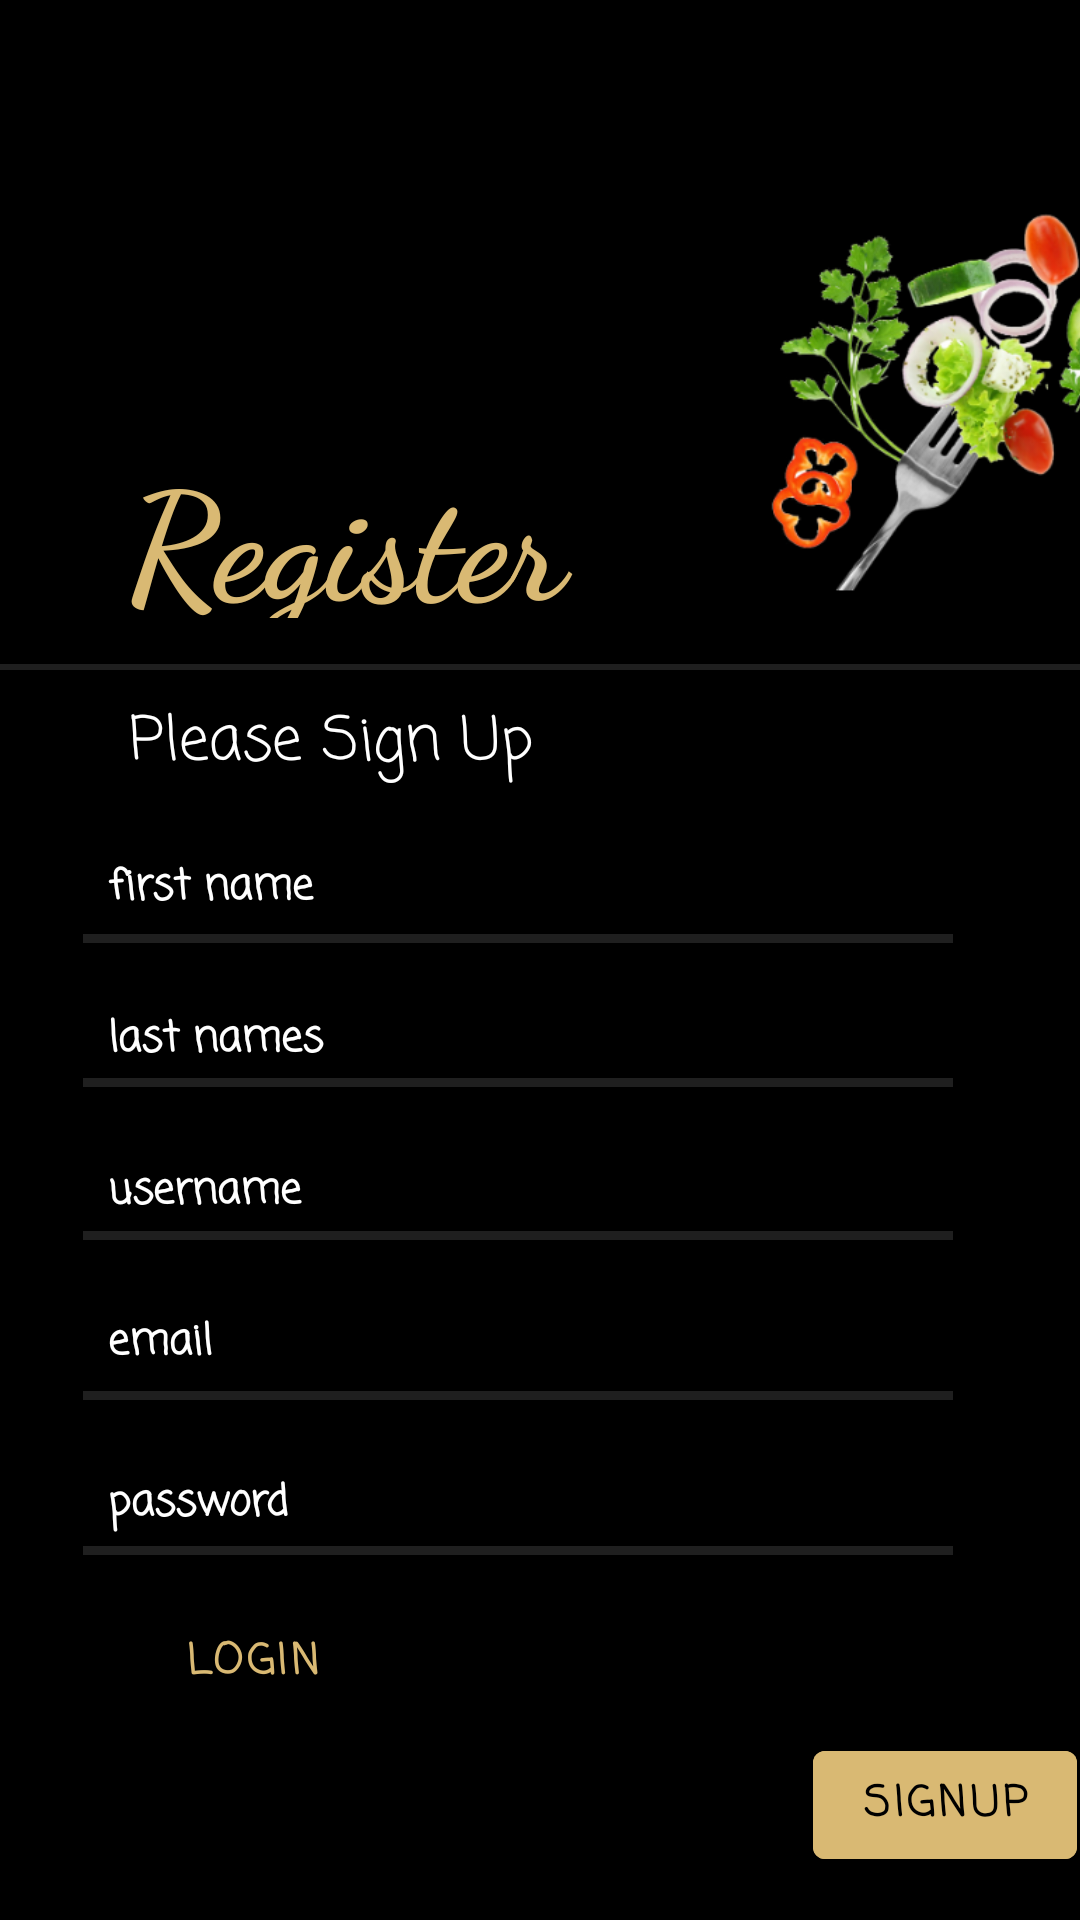

Write the Android layout XML for this screen, with the resource values it uses.
<!-- AndroidManifest.xml: application theme Theme.JustPoteito -->
<!-- res/layout/activity_register.xml -->
<?xml version="1.0" encoding="utf-8"?>
<androidx.constraintlayout.widget.ConstraintLayout xmlns:android="http://schemas.android.com/apk/res/android"
    xmlns:app="http://schemas.android.com/apk/res-auto"
    xmlns:tools="http://schemas.android.com/tools"
    android:layout_width="match_parent"
    android:layout_height="match_parent"
    android:background="#000000"
    android:foregroundTint="#FFFFFF"
    tools:context=".MainActivity">

    <View
        android:id="@+id/divider_register6"
        android:layout_width="290dp"
        android:layout_height="3dp"
        android:background="?android:attr/listDivider"
        android:backgroundTint="#FFFFFF"
        app:layout_constraintBottom_toBottomOf="parent"
        app:layout_constraintEnd_toEndOf="parent"
        app:layout_constraintHorizontal_bias="0.396"
        app:layout_constraintStart_toStartOf="parent"
        app:layout_constraintTop_toTopOf="parent"
        app:layout_constraintVertical_bias="0.809" />

    <EditText
        android:id="@+id/editText_password_register"
        android:layout_width="258sp"
        android:layout_height="38sp"
        android:ems="10"
        android:fontFamily="casual"
        android:hint="@string/password"
        android:inputType="textPassword"
        android:minHeight="48dp"
        android:textColor="#FFFFFF"
        android:textColorHint="#FFFFFF"
        android:textSize="14sp"
        android:textStyle="bold"
        app:layout_constraintBottom_toBottomOf="parent"
        app:layout_constraintEnd_toEndOf="parent"
        app:layout_constraintHorizontal_bias="0.313"
        app:layout_constraintStart_toStartOf="parent"
        app:layout_constraintTop_toTopOf="parent"
        app:layout_constraintVertical_bias="0.799"
        tools:ignore="TouchTargetSizeCheck" />

    <View
        android:id="@+id/divider_register3"
        android:layout_width="290dp"
        android:layout_height="3dp"
        android:background="?android:attr/listDivider"
        android:backgroundTint="#FFFFFF"
        app:layout_constraintBottom_toBottomOf="parent"
        app:layout_constraintEnd_toEndOf="parent"
        app:layout_constraintHorizontal_bias="0.396"
        app:layout_constraintStart_toStartOf="parent"
        app:layout_constraintTop_toTopOf="parent"
        app:layout_constraintVertical_bias="0.564" />

    <EditText
        android:id="@+id/editText_lastNames"
        android:layout_width="258dp"
        android:layout_height="38dp"
        android:ems="10"
        android:fontFamily="casual"
        android:hint="@string/last_names"
        android:inputType="textPersonName"
        android:minHeight="48dp"
        android:textColor="#FFFFFF"
        android:textColorHint="#FFFFFF"
        android:textSize="14sp"
        android:textStyle="bold"
        app:layout_constraintBottom_toBottomOf="parent"
        app:layout_constraintEnd_toEndOf="parent"
        app:layout_constraintHorizontal_bias="0.313"
        app:layout_constraintStart_toStartOf="parent"
        app:layout_constraintTop_toTopOf="parent"
        app:layout_constraintVertical_bias="0.542"
        tools:ignore="TouchTargetSizeCheck" />

    <EditText
        android:id="@+id/editText_username2"
        android:layout_width="258sp"
        android:layout_height="38sp"
        android:ems="10"
        android:fontFamily="casual"
        android:hint="@string/username"
        android:inputType="textPersonName"
        android:minHeight="48dp"
        android:textColor="#FFFFFF"
        android:textColorHint="#FFFFFF"
        android:textSize="14sp"
        android:textStyle="bold"
        app:layout_constraintBottom_toBottomOf="parent"
        app:layout_constraintEnd_toEndOf="parent"
        app:layout_constraintHorizontal_bias="0.313"
        app:layout_constraintStart_toStartOf="parent"
        app:layout_constraintTop_toTopOf="parent"
        app:layout_constraintVertical_bias="0.626"
        tools:ignore="TouchTargetSizeCheck" />

    <View
        android:id="@+id/divider_register5"
        android:layout_width="290dp"
        android:layout_height="3dp"
        android:background="?android:attr/listDivider"
        android:backgroundTint="#FFFFFF"
        app:layout_constraintBottom_toBottomOf="parent"
        app:layout_constraintEnd_toEndOf="parent"
        app:layout_constraintHorizontal_bias="0.396"
        app:layout_constraintStart_toStartOf="parent"
        app:layout_constraintTop_toTopOf="parent"
        app:layout_constraintVertical_bias="0.728" />

    <View
        android:id="@+id/divider_register2"
        android:layout_width="290dp"
        android:layout_height="3dp"
        android:background="?android:attr/listDivider"
        android:backgroundTint="#FFFFFF"
        app:layout_constraintBottom_toBottomOf="parent"
        app:layout_constraintEnd_toEndOf="parent"
        app:layout_constraintHorizontal_bias="0.396"
        app:layout_constraintStart_toStartOf="parent"
        app:layout_constraintTop_toTopOf="parent"
        app:layout_constraintVertical_bias="0.489" />

    <ImageView
        android:id="@+id/image_vegetables"
        android:layout_width="280dp"
        android:layout_height="201dp"
        android:layout_marginStart="204dp"
        app:layout_constraintBottom_toBottomOf="parent"
        app:layout_constraintStart_toStartOf="parent"
        app:layout_constraintTop_toTopOf="parent"
        app:layout_constraintVertical_bias="0.0"
        app:srcCompat="@drawable/verduras" />

    <TextView
        android:id="@+id/title_register"
        android:layout_width="151dp"
        android:layout_height="62dp"
        android:fontFamily="cursive"
        android:text="@string/title_register"
        android:textColor="#FFD9B973"
        android:textSize="50sp"
        android:textStyle="bold"
        app:layout_constraintBottom_toBottomOf="parent"
        app:layout_constraintEnd_toEndOf="parent"
        app:layout_constraintHorizontal_bias="0.203"
        app:layout_constraintStart_toStartOf="parent"
        app:layout_constraintTop_toTopOf="parent"
        app:layout_constraintVertical_bias="0.249" />

    <View
        android:id="@+id/divider_register"
        android:layout_width="409dp"
        android:layout_height="2dp"
        android:background="?android:attr/listDivider"
        android:backgroundTint="#FFFFFF"
        android:foregroundTint="#FFFFFF"
        app:layout_constraintBottom_toBottomOf="parent"
        app:layout_constraintEnd_toEndOf="parent"
        app:layout_constraintStart_toStartOf="parent"
        app:layout_constraintTop_toTopOf="parent"
        app:layout_constraintVertical_bias="0.347" />

    <TextView
        android:id="@+id/text_please_signup"
        android:layout_width="139dp"
        android:layout_height="33dp"
        android:fontFamily="casual"
        android:text="@string/please_signup"
        android:textColor="#FFFFFF"
        android:textSize="20sp"
        app:layout_constraintBottom_toBottomOf="parent"
        app:layout_constraintEnd_toEndOf="parent"
        app:layout_constraintHorizontal_bias="0.194"
        app:layout_constraintStart_toStartOf="parent"
        app:layout_constraintTop_toTopOf="parent"
        app:layout_constraintVertical_bias="0.383" />

    <View
        android:id="@+id/divider_register4"
        android:layout_width="290dp"
        android:layout_height="3dp"
        android:background="?android:attr/listDivider"
        android:backgroundTint="#FFFFFF"
        app:layout_constraintBottom_toBottomOf="parent"
        app:layout_constraintEnd_toEndOf="parent"
        app:layout_constraintHorizontal_bias="0.396"
        app:layout_constraintStart_toStartOf="parent"
        app:layout_constraintTop_toTopOf="parent"
        app:layout_constraintVertical_bias="0.644" />

    <Button
        android:id="@+id/login_button"
        android:layout_width="wrap_content"
        android:layout_height="wrap_content"
        android:backgroundTint="#000000"
        android:fontFamily="casual"
        android:text="@string/login_button"
        android:textColor="#D9B973"
        android:textStyle="bold"
        app:layout_constraintBottom_toBottomOf="parent"
        app:layout_constraintEnd_toEndOf="parent"
        app:layout_constraintHorizontal_bias="0.148"
        app:layout_constraintStart_toStartOf="parent"
        app:layout_constraintTop_toTopOf="parent"
        app:layout_constraintVertical_bias="0.896" />

    <Button
        android:id="@+id/signup_button"
        android:layout_width="wrap_content"
        android:layout_height="wrap_content"
        android:backgroundTint="#D9B973"
        android:fontFamily="casual"
        android:text="@string/signup_button"
        android:textColor="#000000"
        android:textStyle="bold"
        app:layout_constraintBottom_toBottomOf="parent"
        app:layout_constraintEnd_toEndOf="parent"
        app:layout_constraintHorizontal_bias="0.996"
        app:layout_constraintStart_toStartOf="parent"
        app:layout_constraintTop_toTopOf="parent"
        app:layout_constraintVertical_bias="0.976" />

    <EditText
        android:id="@+id/editText_firstName"
        android:layout_width="258dp"
        android:layout_height="38dp"
        android:ems="10"
        android:fontFamily="casual"
        android:hint="@string/first_name"
        android:inputType="textPersonName"
        android:minHeight="48dp"
        android:textColor="#FFFFFF"
        android:textColorHint="#FFFFFF"
        android:textSize="14sp"
        android:textStyle="bold"
        app:layout_constraintBottom_toBottomOf="parent"
        app:layout_constraintEnd_toEndOf="parent"
        app:layout_constraintHorizontal_bias="0.313"
        app:layout_constraintStart_toStartOf="parent"
        app:layout_constraintTop_toTopOf="parent"
        app:layout_constraintVertical_bias="0.458"
        tools:ignore="TouchTargetSizeCheck" />

    <EditText
        android:id="@+id/editText_email"
        android:layout_width="258sp"
        android:layout_height="38sp"
        android:ems="10"
        android:fontFamily="casual"
        android:hint="@string/email"
        android:inputType="textPersonName"
        android:minHeight="48dp"
        android:textColor="#FFFFFF"
        android:textColorHint="#FFFFFF"
        android:textSize="14sp"
        android:textStyle="bold"
        app:layout_constraintBottom_toBottomOf="parent"
        app:layout_constraintEnd_toEndOf="parent"
        app:layout_constraintHorizontal_bias="0.313"
        app:layout_constraintStart_toStartOf="parent"
        app:layout_constraintTop_toTopOf="parent"
        app:layout_constraintVertical_bias="0.71"
        tools:ignore="TouchTargetSizeCheck" />

</androidx.constraintlayout.widget.ConstraintLayout>
<!-- resources referenced by this layout -->
<resources>
  <!-- drawable verduras: png bitmap (drawable, 148907 bytes) -->
  <string name="email">email</string>
  <string name="first_name">first name</string>
  <string name="last_names">last names</string>
  <string name="login_button">Login</string>
  <string name="password">password</string>
  <string name="please_signup">Please Sign Up</string>
  <string name="signup_button">SIGNUP</string>
  <string name="title_register">Register</string>
  <string name="username">username</string>
  <style name="Theme.JustPoteito" parent="Theme.MaterialComponents.DayNight.DarkActionBar">
          
          <item name="colorPrimary">@color/purple_500</item>
          <item name="colorPrimaryVariant">@color/purple_700</item>
          <item name="colorOnPrimary">@color/white</item>
          
          <item name="colorSecondary">@color/teal_200</item>
          <item name="colorSecondaryVariant">@color/teal_700</item>
          <item name="colorOnSecondary">@color/black</item>
          
          <item name="android:statusBarColor">?attr/colorPrimaryVariant</item>
          
      </style>
  <color name="purple_500">#FF6200EE</color>
  <color name="purple_700">#FF3700B3</color>
  <color name="white">#FFFFFFFF</color>
  <color name="teal_200">#FF03DAC5</color>
  <color name="teal_700">#FF018786</color>
  <color name="black">#FF000000</color>
</resources>
